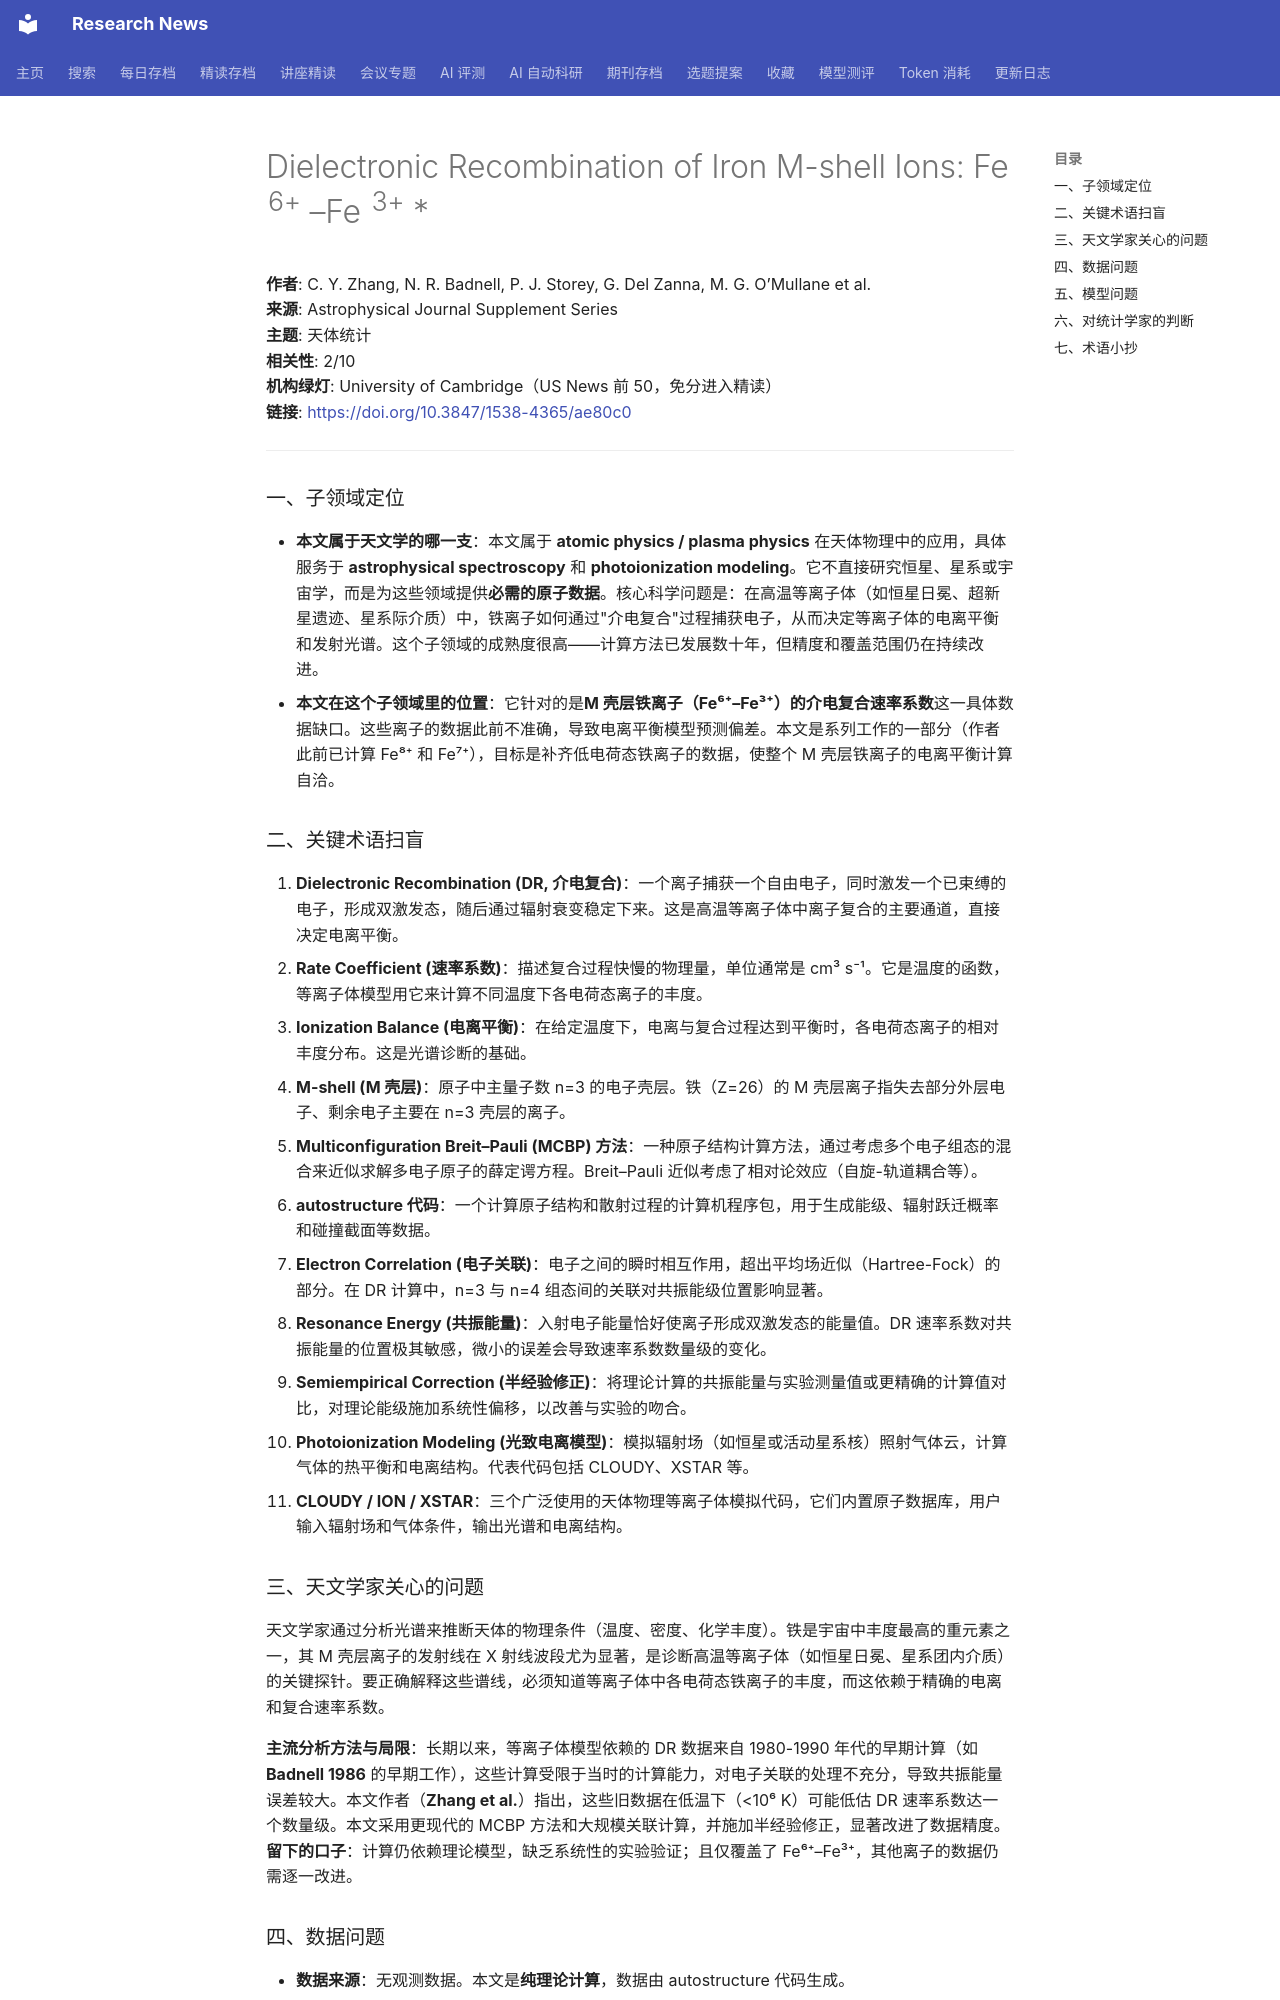

repository: cxy0714/research-news · page: deep_reads/2026-10-15-10.3847_1538-4365_ae80c0/index.html · generator: mkdocs

# Dielectronic Recombination of Iron M-shell Ions: Fe <sup>6+</sup> –Fe <sup>3+</sup> *

**作者**: C. Y. Zhang, N. R. Badnell, P. J. Storey, G. Del Zanna, M. G. O’Mullane et al.  
**来源**: Astrophysical Journal Supplement Series  
**主题**: 天体统计  
**相关性**: 2/10  
**机构绿灯**: University of Cambridge（US News 前 50，免分进入精读）  
**链接**: <https://doi.org/10.3847/1538-4365/ae80c0>

---

### 一、子领域定位

- **本文属于天文学的哪一支**：本文属于 **atomic physics / plasma physics** 在天体物理中的应用，具体服务于 **astrophysical spectroscopy** 和 **photoionization modeling**。它不直接研究恒星、星系或宇宙学，而是为这些领域提供**必需的原子数据**。核心科学问题是：在高温等离子体（如恒星日冕、超新星遗迹、星系际介质）中，铁离子如何通过"介电复合"过程捕获电子，从而决定等离子体的电离平衡和发射光谱。这个子领域的成熟度很高——计算方法已发展数十年，但精度和覆盖范围仍在持续改进。
- **本文在这个子领域里的位置**：它针对的是**M 壳层铁离子（Fe⁶⁺–Fe³⁺）的介电复合速率系数**这一具体数据缺口。这些离子的数据此前不准确，导致电离平衡模型预测偏差。本文是系列工作的一部分（作者此前已计算 Fe⁸⁺ 和 Fe⁷⁺），目标是补齐低电荷态铁离子的数据，使整个 M 壳层铁离子的电离平衡计算自洽。

### 二、关键术语扫盲

1. **Dielectronic Recombination (DR, 介电复合)**：一个离子捕获一个自由电子，同时激发一个已束缚的电子，形成双激发态，随后通过辐射衰变稳定下来。这是高温等离子体中离子复合的主要通道，直接决定电离平衡。
2. **Rate Coefficient (速率系数)**：描述复合过程快慢的物理量，单位通常是 cm³ s⁻¹。它是温度的函数，等离子体模型用它来计算不同温度下各电荷态离子的丰度。
3. **Ionization Balance (电离平衡)**：在给定温度下，电离与复合过程达到平衡时，各电荷态离子的相对丰度分布。这是光谱诊断的基础。
4. **M-shell (M 壳层)**：原子中主量子数 n=3 的电子壳层。铁（Z=26）的 M 壳层离子指失去部分外层电子、剩余电子主要在 n=3 壳层的离子。
5. **Multiconfiguration Breit–Pauli (MCBP) 方法**：一种原子结构计算方法，通过考虑多个电子组态的混合来近似求解多电子原子的薛定谔方程。Breit–Pauli 近似考虑了相对论效应（自旋-轨道耦合等）。
6. **autostructure 代码**：一个计算原子结构和散射过程的计算机程序包，用于生成能级、辐射跃迁概率和碰撞截面等数据。
7. **Electron Correlation (电子关联)**：电子之间的瞬时相互作用，超出平均场近似（Hartree-Fock）的部分。在 DR 计算中，n=3 与 n=4 组态间的关联对共振能级位置影响显著。
8. **Resonance Energy (共振能量)**：入射电子能量恰好使离子形成双激发态的能量值。DR 速率系数对共振能量的位置极其敏感，微小的误差会导致速率系数数量级的变化。
9. **Semiempirical Correction (半经验修正)**：将理论计算的共振能量与实验测量值或更精确的计算值对比，对理论能级施加系统性偏移，以改善与实验的吻合。
10. **Photoionization Modeling (光致电离模型)**：模拟辐射场（如恒星或活动星系核）照射气体云，计算气体的热平衡和电离结构。代表代码包括 CLOUDY、XSTAR 等。
11. **CLOUDY / ION / XSTAR**：三个广泛使用的天体物理等离子体模拟代码，它们内置原子数据库，用户输入辐射场和气体条件，输出光谱和电离结构。

### 三、天文学家关心的问题

天文学家通过分析光谱来推断天体的物理条件（温度、密度、化学丰度）。铁是宇宙中丰度最高的重元素之一，其 M 壳层离子的发射线在 X 射线波段尤为显著，是诊断高温等离子体（如恒星日冕、星系团内介质）的关键探针。要正确解释这些谱线，必须知道等离子体中各电荷态铁离子的丰度，而这依赖于精确的电离和复合速率系数。

**主流分析方法与局限**：长期以来，等离子体模型依赖的 DR 数据来自 1980-1990 年代的早期计算（如 **Badnell 1986** 的早期工作），这些计算受限于当时的计算能力，对电子关联的处理不充分，导致共振能量误差较大。本文作者（**Zhang et al.**）指出，这些旧数据在低温下（<10⁶ K）可能低估 DR 速率系数达一个数量级。本文采用更现代的 MCBP 方法和大规模关联计算，并施加半经验修正，显著改进了数据精度。**留下的口子**：计算仍依赖理论模型，缺乏系统性的实验验证；且仅覆盖了 Fe⁶⁺–Fe³⁺，其他离子的数据仍需逐一改进。
